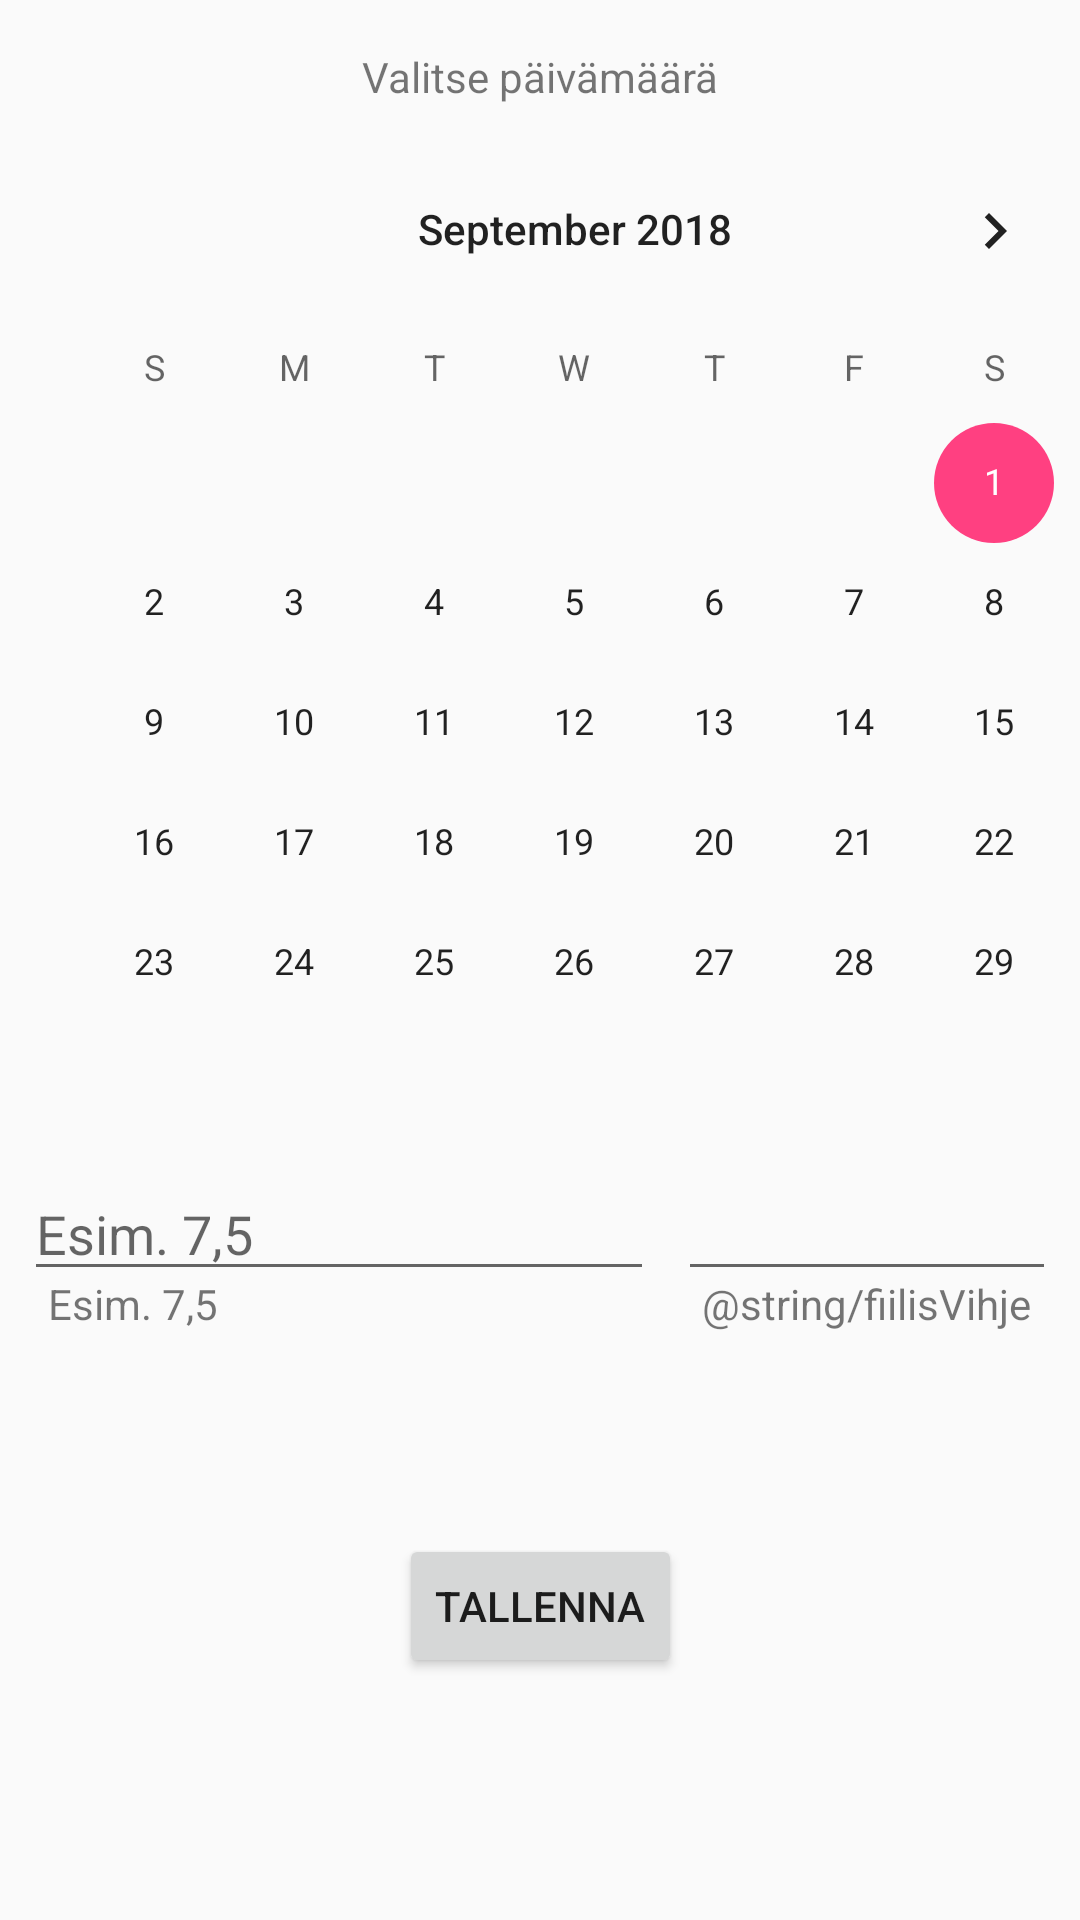

This screen was rendered from an Android layout file. Write that file and the resources it references.
<!-- AndroidManifest.xml: application theme AppTheme -->
<!-- res/layout/activity_uni_maara.xml -->
<?xml version="1.0" encoding="utf-8"?>
<android.support.constraint.ConstraintLayout xmlns:android="http://schemas.android.com/apk/res/android"
    xmlns:app="http://schemas.android.com/apk/res-auto"
    xmlns:tools="http://schemas.android.com/tools"
    android:layout_width="match_parent"
    android:layout_height="match_parent"
    tools:context=".UniMaara">

    <CalendarView
        android:id="@+id/calendarView"
        android:layout_width="367dp"
        android:layout_height="303dp"
        android:layout_marginStart="8dp"
        android:layout_marginLeft="8dp"
        android:layout_marginTop="8dp"
        android:layout_marginEnd="8dp"
        android:layout_marginRight="8dp"
        android:minDate="@string/kalenterinAlku"
        app:layout_constraintEnd_toEndOf="parent"
        app:layout_constraintHorizontal_bias="0.0"
        app:layout_constraintStart_toStartOf="parent"
        app:layout_constraintTop_toBottomOf="@+id/unimaaraOtsikko" />

    <TextView
        android:id="@+id/unimaaraOtsikko"
        android:layout_width="wrap_content"
        android:layout_height="wrap_content"
        android:layout_marginStart="16dp"
        android:layout_marginLeft="16dp"
        android:layout_marginTop="16dp"
        android:layout_marginEnd="16dp"
        android:layout_marginRight="16dp"
        android:text="@string/unimaaraOtsikko"
        app:layout_constraintEnd_toEndOf="parent"
        app:layout_constraintStart_toStartOf="parent"
        app:layout_constraintTop_toTopOf="parent" />

    <Button
        android:id="@+id/buttonLaheta"
        android:layout_width="wrap_content"
        android:layout_height="wrap_content"
        android:layout_marginStart="16dp"
        android:layout_marginLeft="16dp"
        android:layout_marginTop="16dp"
        android:layout_marginEnd="16dp"
        android:layout_marginRight="16dp"
        android:layout_marginBottom="16dp"
        android:text="@string/unimaaraLaheta"
        app:layout_constraintBottom_toBottomOf="parent"
        app:layout_constraintEnd_toEndOf="parent"
        app:layout_constraintStart_toStartOf="parent"
        app:layout_constraintTop_toBottomOf="@+id/unimaaraSyote" />

    <EditText
        android:id="@+id/unimaaraSyote"
        android:layout_width="wrap_content"
        android:layout_height="wrap_content"
        android:layout_marginStart="8dp"
        android:layout_marginTop="8dp"
        android:digits="@string/syote_merkit"
        android:ems="10"
        android:hint="@string/unimaaraVihje"
        android:imeOptions="actionDone"
        android:inputType="numberDecimal"
        app:layout_constraintStart_toStartOf="parent"
        app:layout_constraintTop_toBottomOf="@+id/naytaPVM" /> 

    <TextView
        android:id="@+id/tunnitOhje"
        android:layout_width="wrap_content"
        android:layout_height="wrap_content"
        android:layout_marginStart="8dp"
        android:layout_marginTop="8dp"
        android:text="@string/unimaaraVihje"
        app:layout_constraintBottom_toBottomOf="@+id/fiilisSyote"
        app:layout_constraintStart_toStartOf="@+id/unimaaraSyote"
        app:layout_constraintTop_toBottomOf="@+id/unimaaraSyote" />

    <TextView
        android:id="@+id/naytaPVM"
        android:layout_width="0dp"
        android:layout_height="wrap_content"
        android:layout_marginStart="17dp"
        android:layout_marginTop="16dp"
        android:layout_marginEnd="16dp"
        app:layout_constraintEnd_toEndOf="parent"
        app:layout_constraintStart_toStartOf="parent"
        app:layout_constraintTop_toBottomOf="@+id/calendarView" />

    <EditText
        android:id="@+id/fiilisSyote"
        android:layout_width="0dp"
        android:layout_height="wrap_content"
        android:layout_marginStart="8dp"
        android:layout_marginEnd="8dp"
        android:ems="10"
        android:inputType="textPersonName"
        app:layout_constraintBaseline_toBaselineOf="@+id/unimaaraSyote"
        app:layout_constraintEnd_toEndOf="parent"
        app:layout_constraintStart_toEndOf="@+id/unimaaraSyote" />

    <TextView
        android:id="@+id/fiilisOhje"
        android:layout_width="wrap_content"
        android:layout_height="wrap_content"
        android:layout_marginStart="8dp"
        android:text="@string/fiilisVihje"
        app:layout_constraintBaseline_toBaselineOf="@+id/tunnitOhje"
        app:layout_constraintStart_toStartOf="@+id/fiilisSyote" />

</android.support.constraint.ConstraintLayout>
<!-- resources referenced by this layout -->
<resources>
  <string name="kalenterinAlku">09/01/2018</string>
  <string name="unimaaraLaheta">Tallenna</string>
  <string name="unimaaraOtsikko">Valitse päivämäärä</string>
  <string name="unimaaraVihje">Esim. 7,5</string>
  <style name="AppTheme" parent="Theme.AppCompat.Light.DarkActionBar">
          
          <item name="colorPrimary">@color/colorPrimary</item>
          <item name="colorPrimaryDark">@color/colorPrimaryDark</item>
          <item name="colorAccent">@color/colorAccent</item>
          <item name="android:statusBarColor">@color/valkoinen</item>
          <item name="android:windowLightStatusBar">true</item>
          
          
  
      </style>
  <color name="colorPrimary">#3F51B5</color>
  <color name="colorPrimaryDark">#303F9F</color>
  <color name="colorAccent">#FF4081</color>
  <color name="valkoinen">#FFFFFF</color>
</resources>
